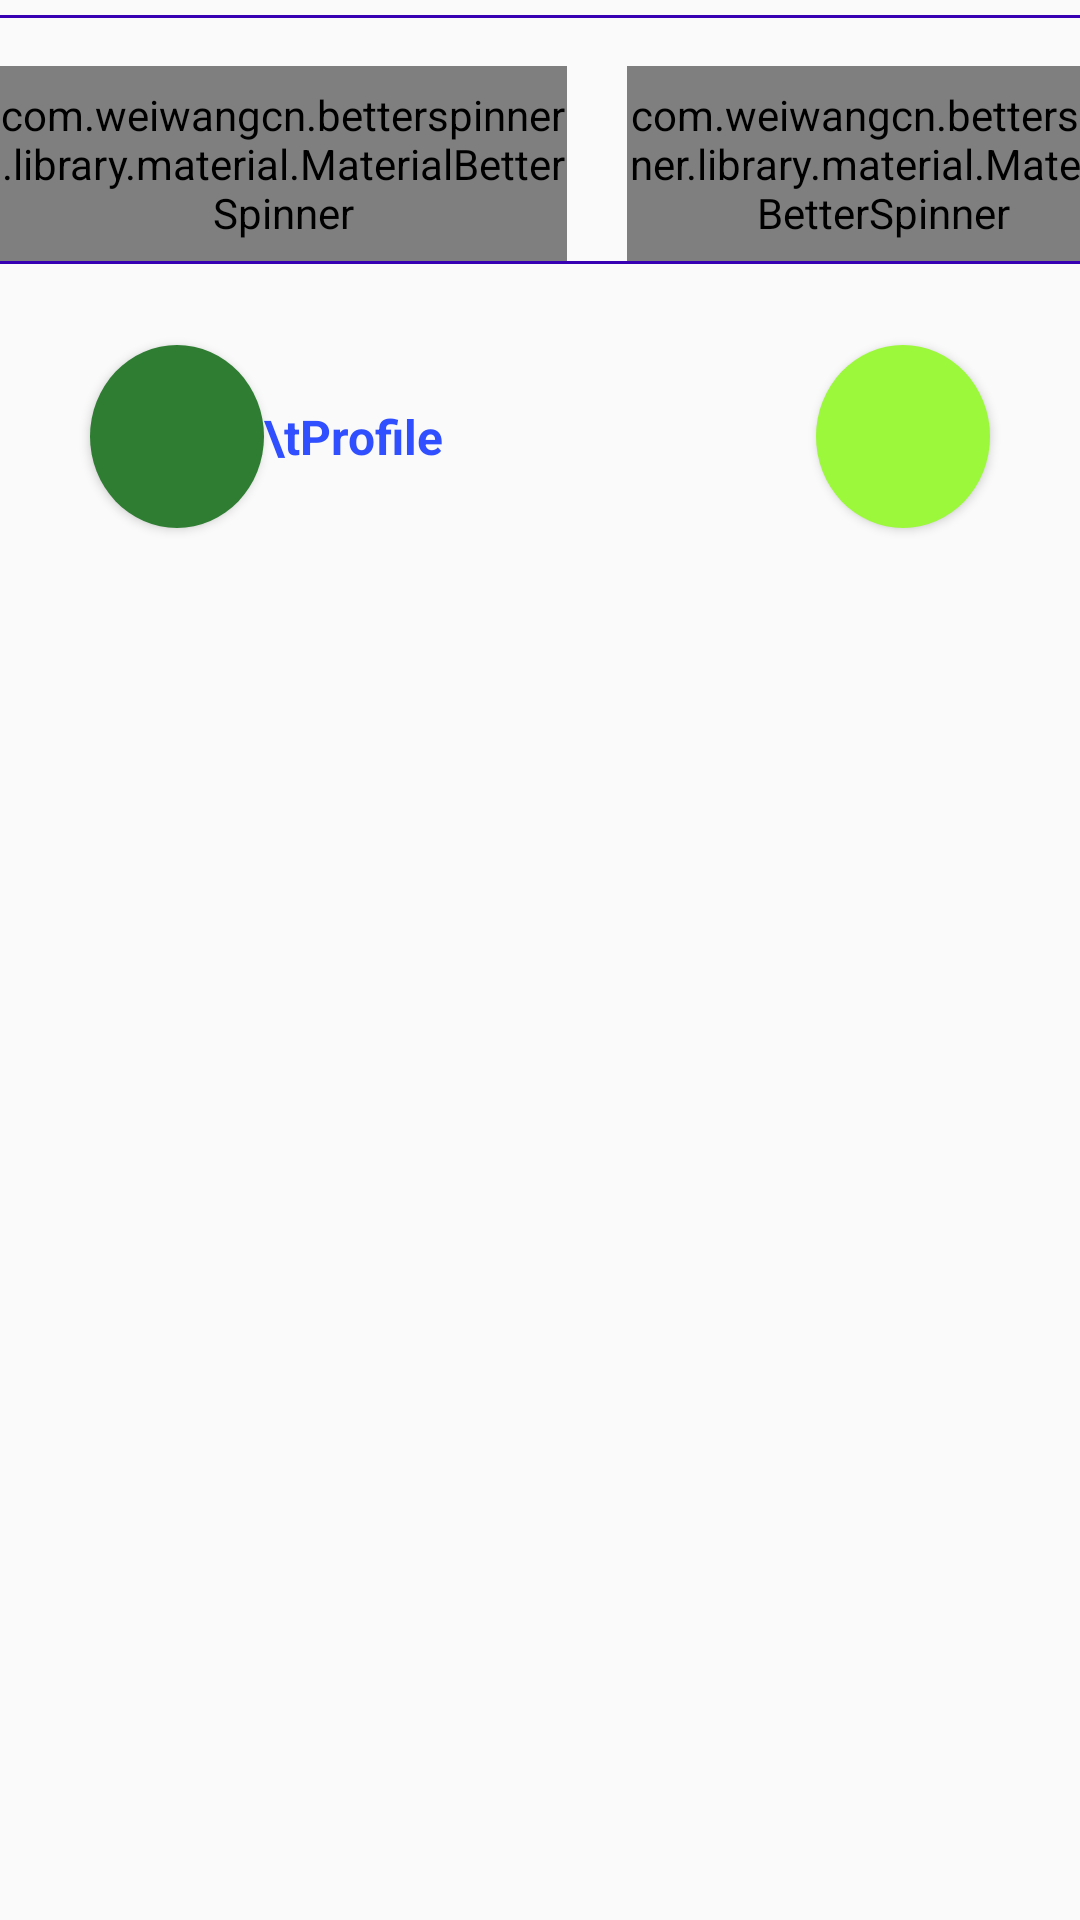

Produce the Android XML layout that renders to this screen, including the resource entries it uses.
<!-- AndroidManifest.xml: application theme AppTheme -->
<!-- res/layout/activity_search1.xml -->
<?xml version="1.0" encoding="utf-8"?>
<LinearLayout xmlns:android="http://schemas.android.com/apk/res/android"
    xmlns:app="http://schemas.android.com/apk/res-auto"
    xmlns:tools="http://schemas.android.com/tools"
    android:layout_width="match_parent"
    android:layout_height="match_parent"
    android:layout_gravity="center"
    android:foregroundGravity="center"
    android:gravity="center"
    android:orientation="vertical"
    app:layout_anchorGravity="center"
    tools:context="com.ytosko.bloodhub.search1">

    <LinearLayout
        android:layout_width="match_parent"
        android:layout_height="93dp"
        android:layout_gravity="center"
        android:foregroundGravity="center"
        android:gravity="center"
        android:orientation="vertical">

        <LinearLayout
            android:layout_width="match_parent"
            android:layout_height="wrap_content"
            android:layout_gravity="center"
            android:foregroundGravity="center"
            android:gravity="center"
            android:orientation="vertical">

            <View
                android:id="@+id/divider2"
                android:layout_width="match_parent"
                android:layout_height="1dp"
                android:background="@color/design_default_color_primary_dark" />

            <LinearLayout
                android:layout_width="wrap_content"
                android:layout_height="wrap_content"
                android:layout_gravity="center"
                android:foregroundGravity="center"
                android:gravity="center"
                android:orientation="horizontal">

                <LinearLayout
                    android:layout_width="wrap_content"
                    android:layout_height="match_parent">

                    <com.weiwangcn.betterspinner.library.material.MaterialBetterSpinner
                        android:id="@+id/lcl77"
                        android:layout_width="189dp"
                        android:layout_height="65dp"
                        android:layout_marginTop="16dp"
                        android:layout_marginRight="10dp"
                        android:hint="@string/location"
                        android:textColor="#4CAF50"
                        android:textColorHint="#05ab9a" />
                </LinearLayout>

                <LinearLayout
                    android:layout_width="wrap_content"
                    android:layout_height="match_parent">

                    <com.weiwangcn.betterspinner.library.material.MaterialBetterSpinner
                        android:id="@+id/bld77"
                        android:layout_width="171dp"
                        android:layout_height="65dp"
                        android:layout_marginTop="16dp"
                        android:layout_marginLeft="10dp"
                        android:hint="@string/blood_group"
                        android:textColor="#F44336"
                        android:textColorHint="#05ab9a" />
                </LinearLayout>
            </LinearLayout>
<LinearLayout
    android:layout_width="match_parent"
    android:layout_height="match_parent">
            <View
                android:id="@+id/divider"
                android:layout_width="match_parent"
                android:layout_height="1dp"
                android:background="@color/design_default_color_primary_dark" />
</LinearLayout>

        </LinearLayout>

    </LinearLayout>

    <Space
        android:layout_width="match_parent"
        android:layout_height="13dp" />

    <LinearLayout
        android:layout_width="match_parent"
        android:layout_height="79dp"
        android:layout_gravity="center|right"
        android:gravity="end">

        <LinearLayout
            android:layout_width="wrap_content"
            android:layout_height="match_parent"
            android:layout_gravity="right"
            android:foregroundGravity="right"
            android:gravity="right">

            <Button
                android:id="@+id/profile22"
                android:layout_width="58dp"
                android:layout_height="61dp"
                android:layout_gravity="center"
                android:layout_marginLeft="30dp"
                android:layout_weight="1"
                android:background="@drawable/round6"
                android:foreground="@drawable/ppi"
                android:foregroundGravity="center"
                android:textAlignment="center"
                android:textAllCaps="false"
                android:textColor="#FFFFFF"
                android:textSize="24sp"
                android:textStyle="bold" />

            <TextView
                android:id="@+id/p23"
                android:layout_width="wrap_content"
                android:layout_height="wrap_content"
                android:layout_gravity="center"
                android:layout_weight="1"
                android:text="\tProfile"
                android:textColor="#304FFE"
                android:textSize="16sp"
                android:textStyle="bold" />
        </LinearLayout>

        <Space
            android:layout_width="wrap_content"
            android:layout_height="wrap_content"
            android:layout_marginRight="20dp"
            android:layout_weight="1" />

        <Button
            android:id="@+id/srch"
            android:layout_width="58dp"
            android:layout_height="61dp"
            android:layout_gravity="center"
            android:background="@drawable/round9"
            android:foreground="@drawable/ic_my_icon2"
            android:foregroundGravity="center"
            android:imeOptions="actionGo"
            android:layout_marginRight="30dp"
            android:textAlignment="center"
            android:textAllCaps="false"
            android:textColor="#FFFFFF"
            android:textDirection="anyRtl"
            android:textIsSelectable="false"
            android:textSize="24sp"
            android:textStyle="bold" />

    </LinearLayout>

    <TextView
        android:id="@+id/title"
        android:layout_width="match_parent"
        android:layout_height="40dp"
        android:gravity="center"
        android:layout_marginTop="20dp"
        android:textColor="#C51162"
        android:textSize="18sp"
        android:textStyle="bold"
        android:visibility="gone" />

    <ListView
        android:id="@+id/listing"
        android:layout_width="match_parent"
        android:layout_height="match_parent"
        android:cacheColorHint="#F81717"
        android:divider="#793700B3"
        android:layout_marginTop="5dp"
        android:dividerHeight="1dp" />

</LinearLayout>
<!-- resources referenced by this layout -->
<resources>
  <!-- drawable round6 (drawable) -->
  <?xml version="1.0" encoding="utf-8"?>
  <selector xmlns:android="http://schemas.android.com/apk/res/android">
      <item android:state_pressed="false">
          <shape android:shape="oval">
              <solid android:color="#2E7D32"/>
          </shape>
      </item>
      <item android:state_pressed="true">
          <shape android:shape="oval">
              <solid android:color="#7CB342"/>
          </shape>
      </item>
  </selector>
  <!-- drawable round9 (drawable) -->
  <?xml version="1.0" encoding="utf-8"?>
  <selector xmlns:android="http://schemas.android.com/apk/res/android">
      <item android:state_pressed="false">
          <shape android:shape="oval">
              <solid android:color="#9CF83A"/>
          </shape>
      </item>
      <item android:state_pressed="true">
          <shape android:shape="oval">
              <solid android:color="#00C853"/>
          </shape>
      </item>
  </selector>
  <string name="blood_group">Blood group</string>
  <string name="location">Location</string>
  <style name="AppTheme" parent="Theme.AppCompat.Light.DarkActionBar">
          
          <item name="colorPrimary">@color/colorPrimary</item>
          <item name="colorPrimaryDark">@color/colorPrimaryDark</item>
          <item name="colorAccent">@color/colorAccent</item>
          <item name="android:windowFullscreen">true</item>
      </style>
  <color name="colorPrimary">#008577</color>
  <color name="colorPrimaryDark">#00574B</color>
  <color name="colorAccent">#D81B60</color>
</resources>
